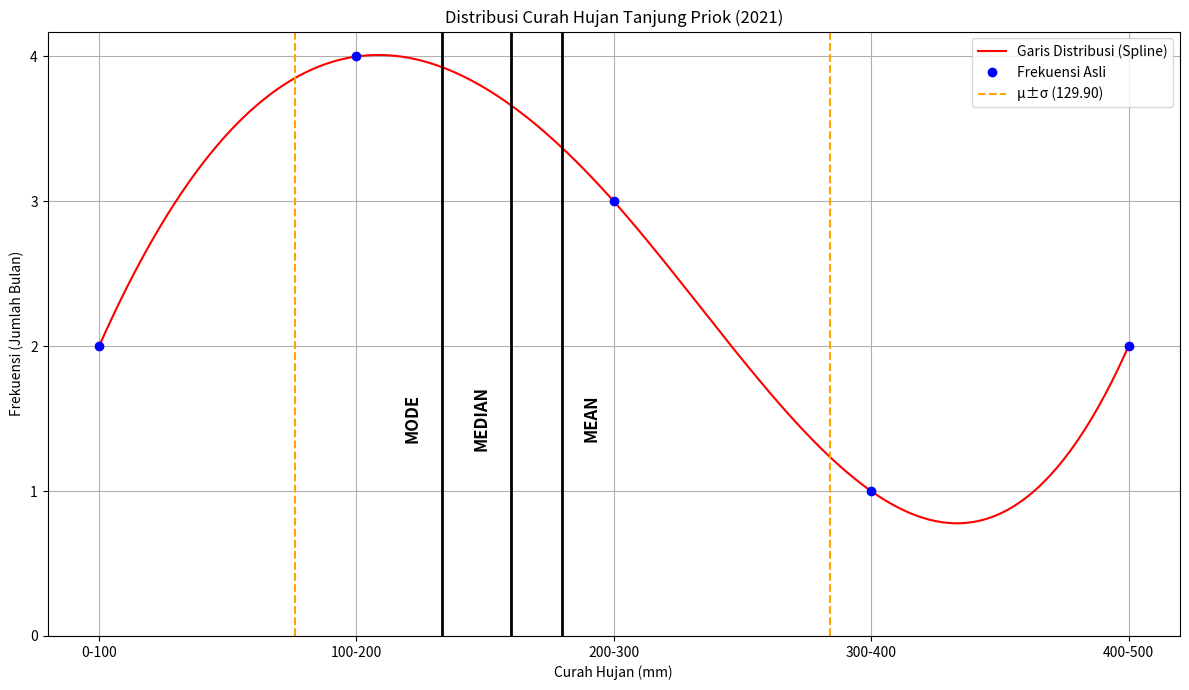

The matplotlib source for this figure:
import matplotlib.pyplot as plt
import numpy as np
from scipy.interpolate import CubicSpline

# 1. Siapkan Data Frekuensi (dari gambar histogram [2, 4, 3, 1, 2]) dan Posisi X
frekuensi = [2, 4, 3, 1, 2]
x_posisi = np.arange(len(frekuensi)) # [0, 1, 2, 3, 4]
x_labels = ["0-100", "100-200", "200-300", "300-400", "400-500"]

# 2. Hitung Nilai Mean, Median, Modus, Std Dev (sesuai frekuensi [2, 4, 3, 1, 2])
modus_val = 166.67
median_val = 200.00
mean_val = 225.00
# --- Perhitungan Variance/Std Dev untuk frekuensi [2, 4, 3, 1, 2] ---
n = sum(frekuensi) # 12
nilai_tengah = [50, 150, 250, 350, 450]
f_kali_x2 = [f * (x**2) for f, x in zip(frekuensi, nilai_tengah)]
# [2*2500, 4*22500, 3*62500, 1*122500, 2*202500] = [5000, 90000, 187500, 122500, 405000]
E_X2 = sum(f_kali_x2) / n # 810000 / 12 = 67500
variance_val = E_X2 - (mean_val**2) # 67500 - (225**2) = 67500 - 50625 = 16875
std_dev_val = np.sqrt(variance_val) # sqrt(16875) ≈ 129.90
# --------------------------------------------------------------------

# 3. Hitung Posisi X di Plot untuk Garis
skala_x = 4 / 500 # Faktor skala
modus_x_plot = modus_val * skala_x
median_x_plot = median_val * skala_x
mean_x_plot = mean_val * skala_x
mean_minus_std_dev_x_plot = (mean_val - std_dev_val) * skala_x # Posisi μ - σ
mean_plus_std_dev_x_plot = (mean_val + std_dev_val) * skala_x  # Posisi μ + σ


# 4. Proses Spline
f = CubicSpline(x_posisi, frekuensi)
x_smooth = np.linspace(x_posisi.min(), x_posisi.max(), 300)
y_smooth = f(x_smooth)

# 5. Mulai membuat plot
plt.figure(figsize=(12, 7)) # Sedikit lebarkan agar label muat

# Plot garis spline dan titik data
plt.plot(x_smooth, y_smooth, 'r-', label="Garis Distribusi (Spline)")
plt.plot(x_posisi, frekuensi, 'bo', label="Frekuensi Asli")

# Menambahkan Garis Mean, Median, Modus
plt.axvline(x=mean_x_plot, color='black', linestyle='-', linewidth=2)
plt.axvline(x=median_x_plot, color='black', linestyle='-', linewidth=2)
plt.axvline(x=modus_x_plot, color='black', linestyle='-', linewidth=2)

# =========================================================
# MENAMBAHKAN KEMBALI GARIS STANDARD DEVIATION (μ ± σ)
plt.axvline(x=mean_minus_std_dev_x_plot, color='orange', linestyle='--', linewidth=1.5, label=f'μ±σ ({std_dev_val:.2f})')
plt.axvline(x=mean_plus_std_dev_x_plot, color='orange', linestyle='--', linewidth=1.5) # Tidak perlu label ganda
# =========================================================

# Menambahkan teks label vertikal
# Posisikan sedikit lebih ke kiri/kanan agar tidak tertabrak garis std dev
plt.text(modus_x_plot - 0.15, 1.5, 'MODE', rotation=90,
         verticalalignment='center', fontsize=12, weight='bold')
plt.text(median_x_plot - 0.15, 1.5, 'MEDIAN', rotation=90,
         verticalalignment='center', fontsize=12, weight='bold')
plt.text(mean_x_plot + 0.08, 1.5, 'MEAN', rotation=90,
         verticalalignment='center', fontsize=12, weight='bold')

# 6. Kustomisasi plot
plt.title("Distribusi Curah Hujan Tanjung Priok (2021)")
plt.ylabel("Frekuensi (Jumlah Bulan)")
plt.xlabel("Curah Hujan (mm)")
plt.xticks(x_posisi, x_labels)
plt.yticks(np.arange(0, 5, 1)) # Sumbu Y sampai 4
plt.grid(True)
plt.legend() # Tampilkan legenda (termasuk label μ±σ)
plt.tight_layout()

# 7. Simpan & Tampilkan
plt.savefig("plot_distribusi_lengkap_label_vertikal_2021.png")
plt.show()